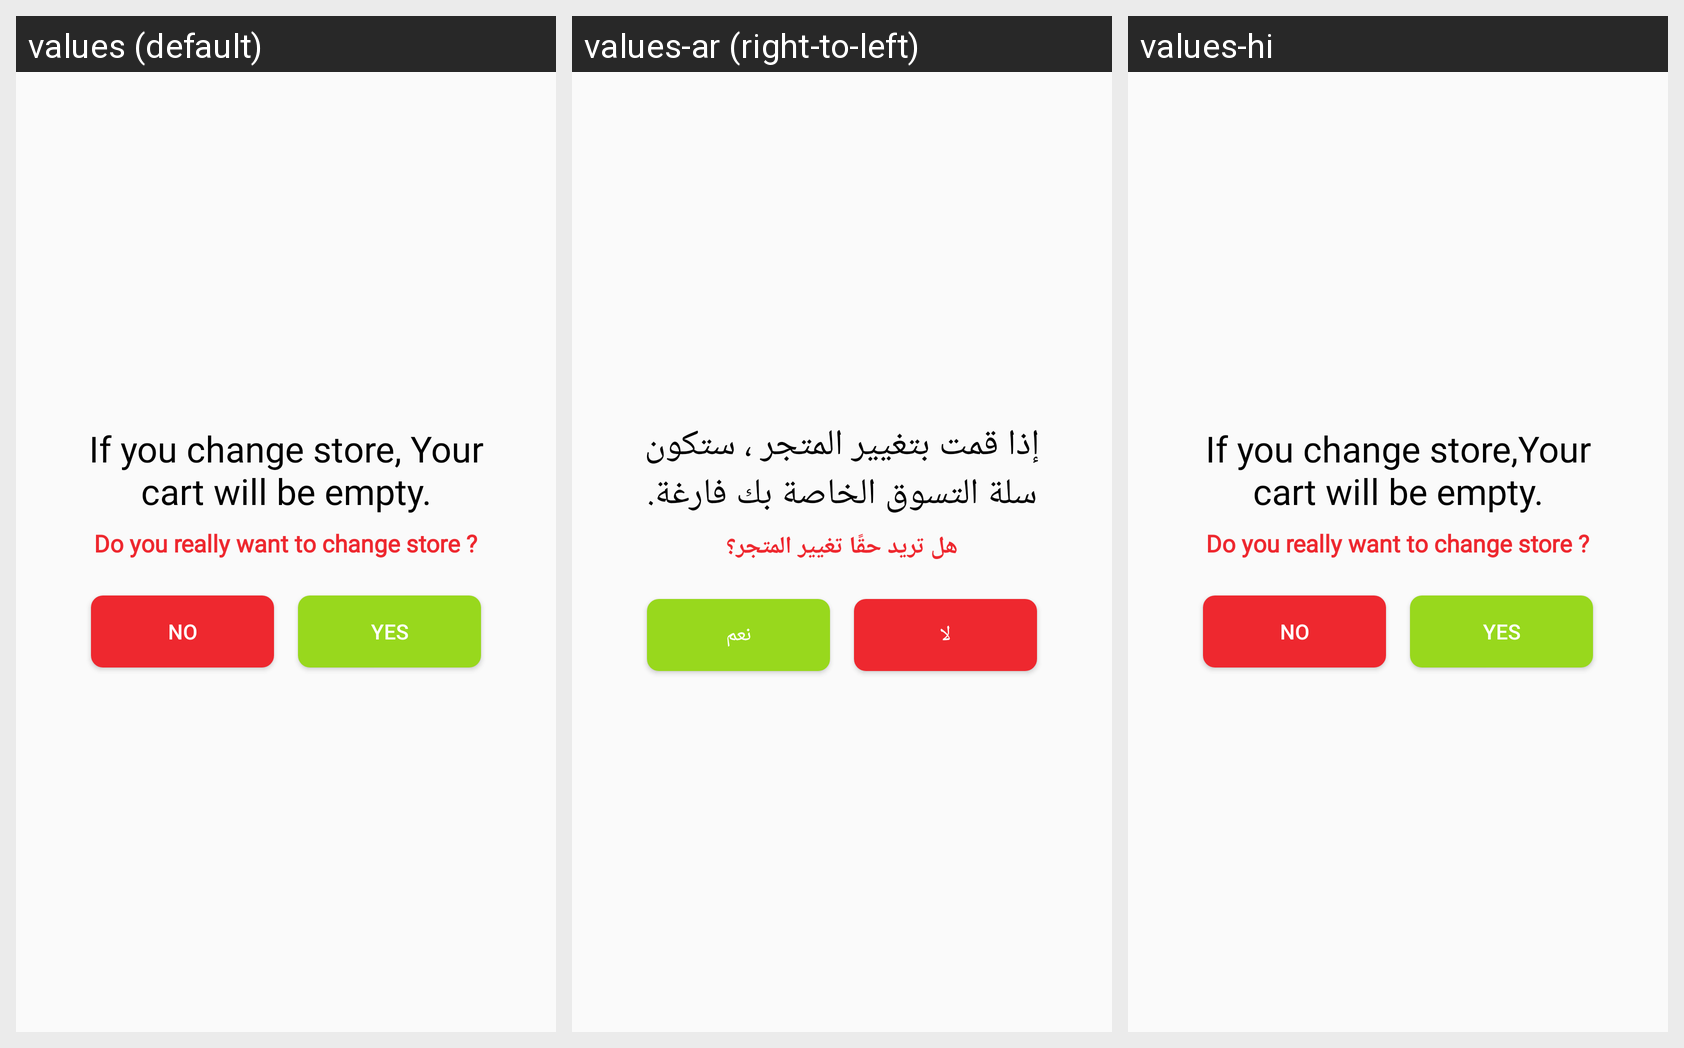

The Android screen above is rendered under several locales of the same app. Produce the string resources it draws, with the default and per-locale values.
Android screen res/layout/change_warehouse_dialog.xml rendered under 3 locales, left to right: values (default), values-ar (right-to-left), values-hi. Device: Nexus 5 (rendered at 1080×1920; each locale shown at half size, 540×960, under a caption strip naming it); theme AppTheme.
Strings drawn on this screen, with the default value and each locale's value (text and hints the layout hard-codes, and strings that could not be matched under every locale, appear in the picture but are not listed):

if_you_change_store_your_cart_will_be_empty
  values: If you change store, Your cart will be empty.
  values-ar: إذا قمت بتغيير المتجر ، ستكون سلة التسوق الخاصة بك فارغة.
  values-hi: If you change store,Your cart will be empty.

do_you_really_want_to_change_store
  values: Do you really want to change store ?
  values-ar: هل تريد حقًا تغيير المتجر؟
  values-hi: Do you really want to change store ?

no
  values: No
  values-ar: لا
  values-hi: No

yes
  values: Yes
  values-ar: نعم
  values-hi: Yes
